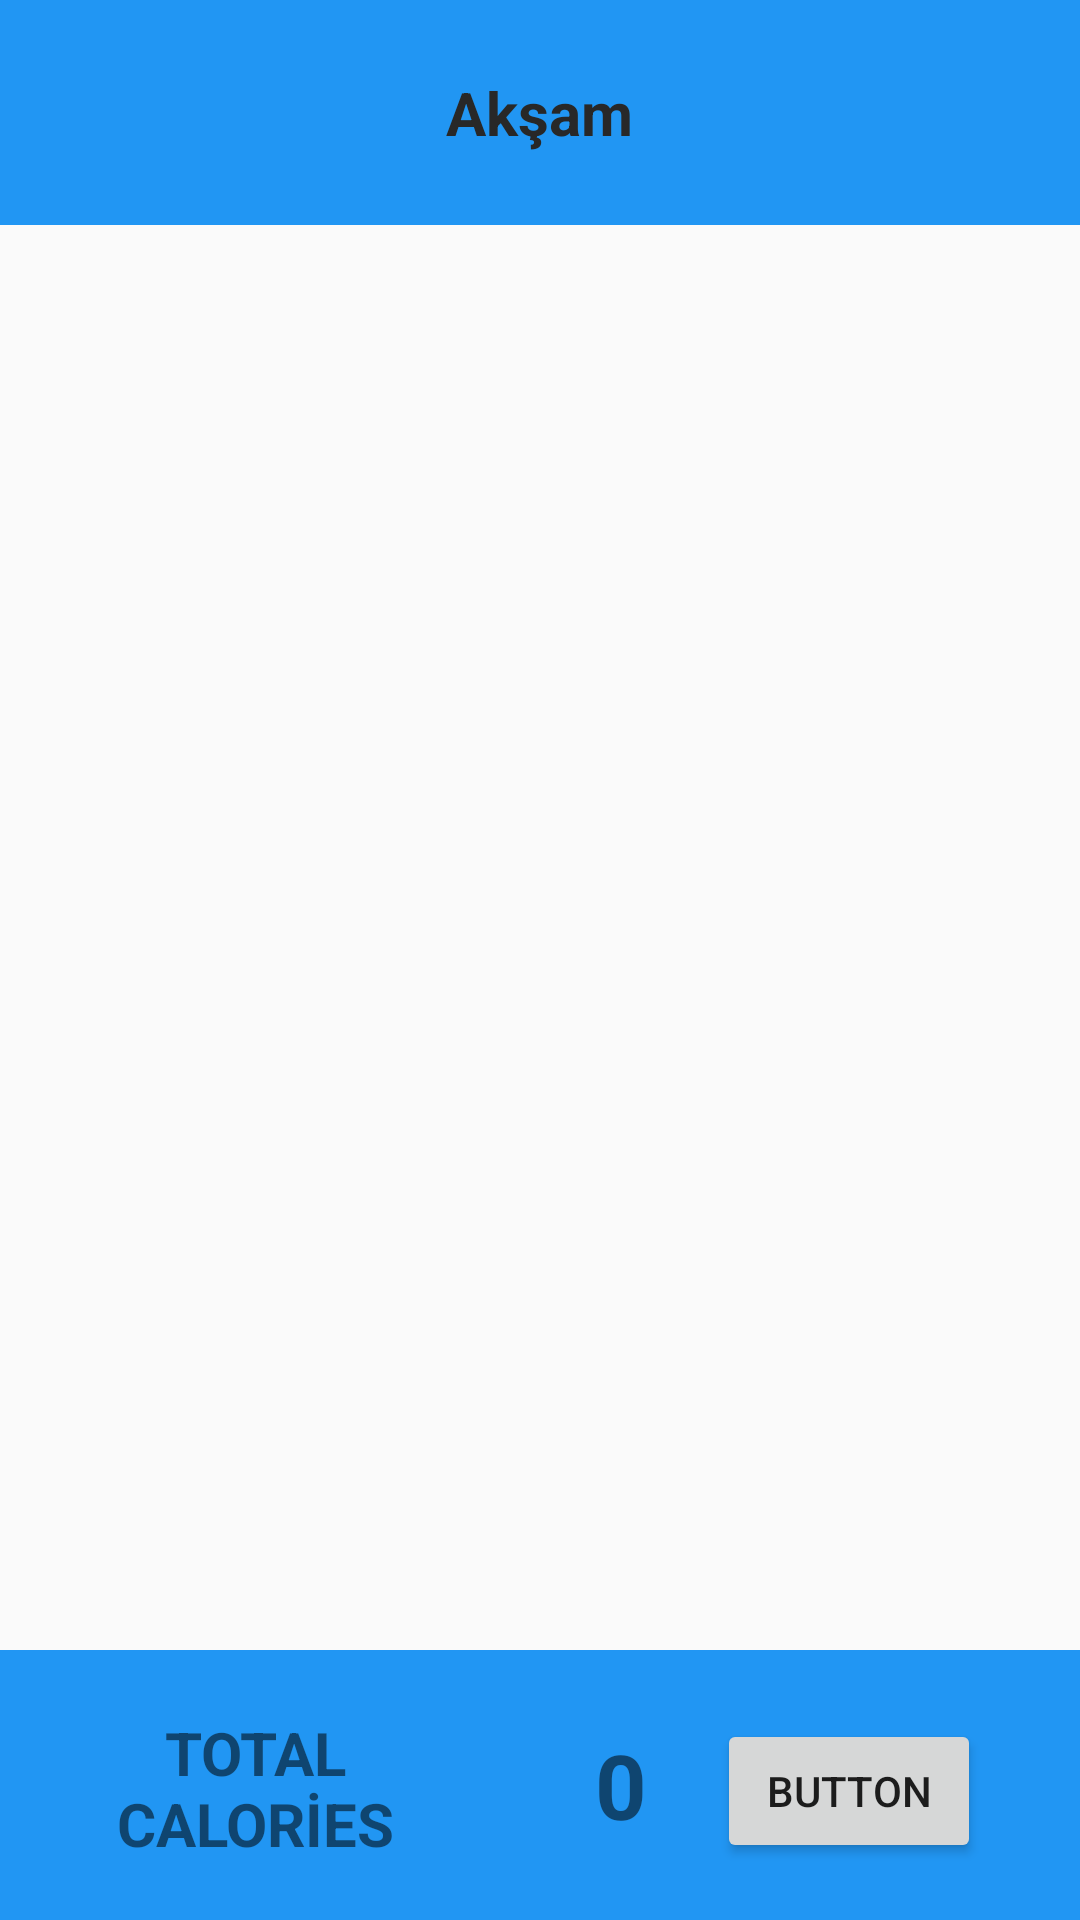

Produce the Android XML layout that renders to this screen, including the resource entries it uses.
<!-- AndroidManifest.xml: application theme Theme.Son -->
<!-- res/layout/fragment_aksam.xml -->
<?xml version="1.0" encoding="utf-8"?>
<RelativeLayout xmlns:android="http://schemas.android.com/apk/res/android"
    xmlns:tools="http://schemas.android.com/tools"
    android:layout_width="match_parent"
    android:layout_height="match_parent"
    tools:context=".FragmentAksam">

    <androidx.recyclerview.widget.RecyclerView
        android:id="@+id/myrecycler"
        android:layout_width="match_parent"
        android:layout_height="wrap_content"

        android:layout_above="@+id/rel"
        android:layout_alignParentLeft="true"
        android:layout_alignParentTop="true"

        android:layout_marginTop="80dp" />

    <RelativeLayout

        android:id="@+id/rel"
        android:layout_width="match_parent"
        android:layout_height="90dp"
        android:background="#2196F3"
        android:layout_alignParentBottom="true">

        <Button
            android:id="@+id/gonder3"
            android:layout_width="wrap_content"
            android:layout_height="wrap_content"
            android:layout_alignParentEnd="true"
            android:layout_alignParentBottom="true"
            android:layout_marginEnd="33dp"
            android:layout_marginBottom="19dp"
            android:text="Button" />

        <TextView
            android:layout_width="150dp"
            android:layout_height="60dp"
            android:layout_alignParentLeft="true"
            android:layout_alignParentTop="true"
            android:layout_marginLeft="10dp"
            android:layout_marginTop="16dp"
            android:gravity="center"
            android:text="TOTAL CALORİES"
            android:textAlignment="center"
            android:textSize="20sp"
            android:textStyle="bold"/>

        <TextView
            android:id="@+id/kalori"
            android:layout_width="80dp"
            android:layout_height="60dp"
            android:layout_alignParentLeft="true"
            android:layout_alignParentTop="true"
            android:layout_marginLeft="167dp"
            android:layout_marginTop="15dp"
            android:gravity="center"
            android:text="0"
            android:textAlignment="center"
            android:textSize="30sp"
            android:textStyle="bold"/>

    </RelativeLayout>

    <RelativeLayout
        android:layout_width="match_parent"
        android:layout_height="75dp"
        android:background="#2196F3">

        <TextView
            android:id="@+id/textView12"
            android:layout_width="wrap_content"
            android:layout_height="wrap_content"
            android:layout_centerVertical="true"
            android:layout_centerHorizontal="true"
            android:textSize="20sp"
            android:text="Akşam"
            android:textColor="#282828"
            android:textStyle="bold"/>
    </RelativeLayout>


</RelativeLayout>
<!-- resources referenced by this layout -->
<resources>
  <style name="Theme.Son" parent="Theme.AppCompat.DayNight.NoActionBar">
          
          <item name="colorPrimary">@color/purple_500</item>
          <item name="colorPrimaryVariant">@color/purple_700</item>
          <item name="colorOnPrimary">@color/white</item>
          
          <item name="colorSecondary">@color/teal_200</item>
          <item name="colorSecondaryVariant">@color/teal_700</item>
          <item name="colorOnSecondary">@color/black</item>
          
          <item name="android:statusBarColor">?attr/colorPrimaryVariant</item>
          
      </style>
  <!-- not gathered from this repository: default colours our renderer supplied (Android Studio template values) -->
  <color name="purple_500">#FF6200EE</color>
  <color name="purple_700">#FF3700B3</color>
  <color name="teal_200">#FF03DAC5</color>
  <color name="teal_700">#FF018786</color>
  <color name="black">#FF000000</color>
  <color name="white">#FFFFFFFF</color>
</resources>
